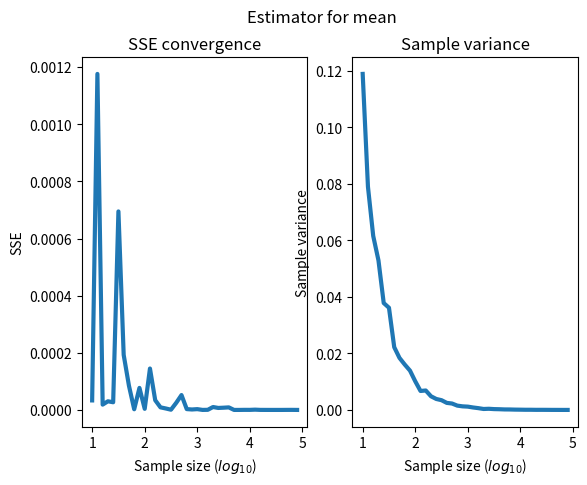
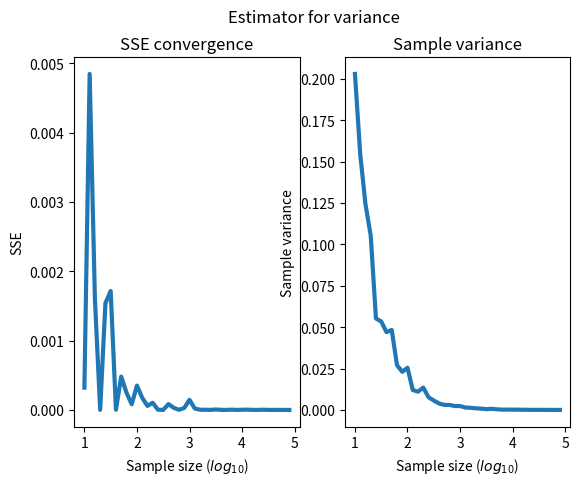
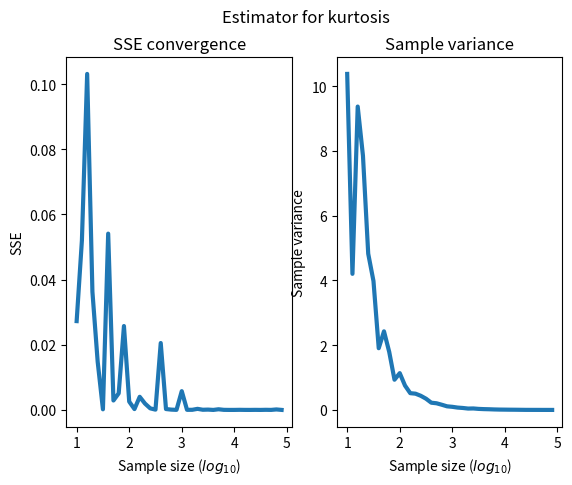

Here is the Python script that generated these plots, in order:
import numpy as np
import matplotlib.pyplot as plt

np.random.seed(2019)
m = 100
# (a) Mean
mu_seq = []
var_mu_seq = []
for n in np.arange(1, 5, 0.1):
    mu_ests = []
    for j in range(m): # Generate n samples to estimate. Iterate for m times.
        data = np.random.randn(int(10**n))
        tmp_ests = np.mean(data)
        mu_ests.append(tmp_ests)
    mu_tmp = np.mean(mu_ests)
    var_mu_tmp = np.var(mu_ests)
    mu_seq.append(mu_tmp)
    var_mu_seq.append(var_mu_tmp)    
mu = mu_seq[-1]; # Last estimation is the final estimation
# (b) Variance
var_seq = []
var_var_seq = []
for n in np.arange(1, 5, 0.1):
    var_ests = []
    for j in range(m):
        data = np.random.randn(int(10**n))
        tmp_ests = np.mean((data - mu)**2)
        var_ests.append(tmp_ests)
    var_tmp = np.mean(var_ests)
    var_var_tmp = np.var(var_ests)
    var_seq.append(var_tmp)
    var_var_seq.append(var_var_tmp)  
sigma2 = var_seq[-1];
# (c) Kurtosis
krt_seq = []
var_krt_seq = []
for n in np.arange(1, 5, 0.1):
    krt_ests = []
    for j in range(m):
        data = np.random.randn(int(10**n))
        tmp_ests = np.mean((data - mu)**4 / sigma2**2)
        krt_ests.append(tmp_ests)
    krt_tmp = np.mean(krt_ests)
    var_krt_tmp = np.var(krt_ests)
    krt_seq.append(krt_tmp)
    var_krt_seq.append(var_krt_tmp) 

# Plot
# (a) Mean
plt.figure(1)
plt.suptitle("Estimator for mean")
ax1 = plt.subplot(121)
ax1.plot(np.arange(1, 5, 0.1), np.array(mu_seq)**2, linewidth=3)
ax1.set_title("SSE convergence", fontsize=12)
ax1.set_xlabel("Sample size ($log_{10}$)")
ax1.set_ylabel("SSE")
ax2 = plt.subplot(122)
ax2.plot(np.arange(1, 5, 0.1), np.array(var_mu_seq), linewidth=3)
ax2.set_title("Sample variance", fontsize=12)
ax2.set_xlabel("Sample size ($log_{10}$)")
ax2.set_ylabel("Sample variance")
plt.savefig("p1_new_mean_py.png")
# (b) Variance
plt.figure(2)
plt.suptitle("Estimator for variance")
ax1 = plt.subplot(121)
ax1.plot(np.arange(1, 5, 0.1), (np.array(var_seq) - 1)**2, linewidth=3)
ax1.set_title("SSE convergence", fontsize=12)
ax1.set_xlabel("Sample size ($log_{10}$)")
ax1.set_ylabel("SSE")
ax2 = plt.subplot(122)
ax2.plot(np.arange(1, 5, 0.1), np.array(var_var_seq), linewidth=3)
ax2.set_title("Sample variance", fontsize=12)
ax2.set_xlabel("Sample size ($log_{10}$)")
ax2.set_ylabel("Sample variance")
plt.savefig("p1_new_var_py.png")
# (c) Mean
plt.figure(3)
plt.suptitle("Estimator for kurtosis")
ax1 = plt.subplot(121)
ax1.plot(np.arange(1, 5, 0.1), (np.array(krt_seq)-3)**2, linewidth=3)
ax1.set_title("SSE convergence", fontsize=12)
ax1.set_xlabel("Sample size ($log_{10}$)")
ax1.set_ylabel("SSE")
ax2 = plt.subplot(122)
ax2.plot(np.arange(1, 5, 0.1), np.array(var_krt_seq), linewidth=3)
ax2.set_title("Sample variance", fontsize=12)
ax2.set_xlabel("Sample size ($log_{10}$)")
ax2.set_ylabel("Sample variance")
plt.savefig("p1_new_krt_py.png")